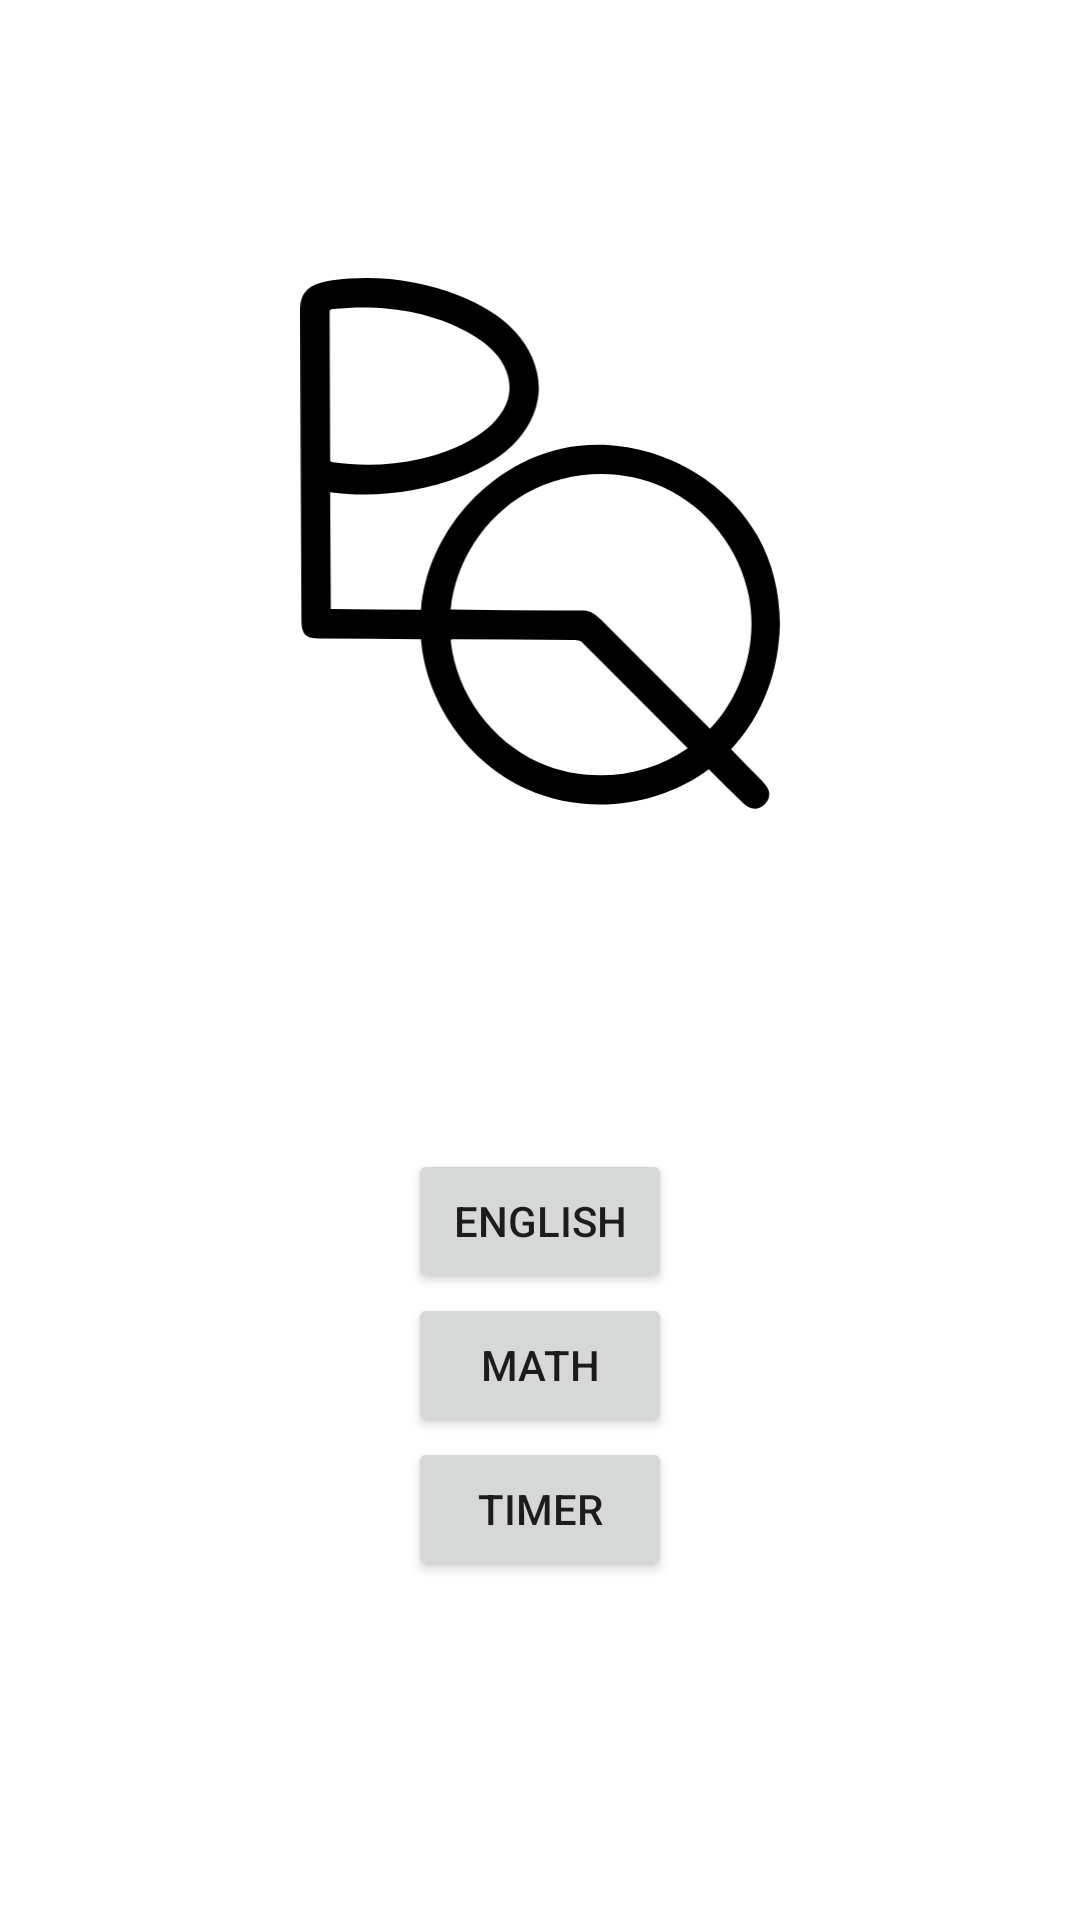

Produce the Android XML layout that renders to this screen, including the resource entries it uses.
<!-- AndroidManifest.xml: application theme Theme.PsychoQuiz -->
<!-- res/layout/fragment_home.xml -->
<?xml version="1.0" encoding="utf-8"?>
<androidx.constraintlayout.widget.ConstraintLayout xmlns:android="http://schemas.android.com/apk/res/android"
    xmlns:app="http://schemas.android.com/apk/res-auto"
    xmlns:tools="http://schemas.android.com/tools"
    android:layout_width="match_parent"
    android:layout_height="match_parent"
    tools:context=".ui.fragments.HomeFragment">

    <ImageView
        android:id="@+id/iv_logo"
        android:layout_width="0dp"
        android:layout_height="wrap_content"
        android:adjustViewBounds="true"
        android:contentDescription="@string/logo"
        android:paddingStart="100dp"
        android:paddingEnd="100dp"
        app:layout_constraintBottom_toBottomOf="parent"
        app:layout_constraintEnd_toEndOf="parent"
        app:layout_constraintStart_toStartOf="parent"
        app:layout_constraintTop_toTopOf="parent"
        app:layout_constraintVertical_bias="0.2"
        app:srcCompat="@drawable/ic_logo" />

    <androidx.appcompat.widget.LinearLayoutCompat
        android:layout_width="wrap_content"
        android:layout_height="wrap_content"
        android:gravity="center"
        android:orientation="vertical"
        app:layout_constraintBottom_toBottomOf="parent"
        app:layout_constraintEnd_toEndOf="parent"
        app:layout_constraintStart_toStartOf="parent"
        app:layout_constraintTop_toBottomOf="@id/iv_logo">

        <Button
            android:id="@+id/btn_english"
            android:layout_width="wrap_content"
            android:layout_height="wrap_content"
            android:text="@string/english_word" />

        <Button
            android:id="@+id/btn_math"
            android:layout_width="wrap_content"
            android:layout_height="wrap_content"
            android:text="@string/math" />

        <Button
            android:id="@+id/btn_timer"
            android:layout_width="wrap_content"
            android:layout_height="wrap_content"
            android:text="@string/timer" />

    </androidx.appcompat.widget.LinearLayoutCompat>

</androidx.constraintlayout.widget.ConstraintLayout>
<!-- resources referenced by this layout -->
<resources>
  <!-- drawable ic_logo: vector/xml drawable (drawable, 2869 chars, omitted) -->
  <string name="english_word">English</string>
  <string name="logo">logo</string>
  <string name="math">Math</string>
  <string name="timer">Timer</string>
  <style name="Theme.PsychoQuiz" parent="Theme.MaterialComponents.DayNight">
          
          <item name="colorPrimary">@color/theme_blue</item>
          <item name="colorPrimaryVariant">@color/theme_blue_dark</item>
          <item name="colorOnPrimary">@color/black</item>
          
          <item name="colorSecondary">@color/green_light</item>
          <item name="colorSecondaryVariant">@color/green_dark</item>
          <item name="colorOnSecondary">@color/black</item>
          
          <item name="android:statusBarColor" tools:targetApi="l">?attr/colorPrimaryVariant</item>
          
          <item name="wordNeutralBgColor">@color/cardview_light_background</item>
          <item name="wordUnknownBgColor">@color/red_light</item>
          <item name="wordKnownBgColor">@color/green_light</item>
          <item name="wordFavoriteBgColor">@color/yellow_light</item>
          <item name="defaultBgColor">@color/design_default_color_background</item>
          <item name="answerButtonsDefaultColor">@color/teal_200</item>
      </style>
  <color name="theme_blue">#81d4fa</color>
  <color name="theme_blue_dark">#4ba3c7</color>
  <color name="black">#FF000000</color>
  <color name="green_light">#00c853</color>
  <color name="green_dark">#009624</color>
  <color name="red_light">#d50000</color>
  <color name="yellow_light">#ffd600</color>
  <color name="teal_200">#FF03DAC5</color>
</resources>
